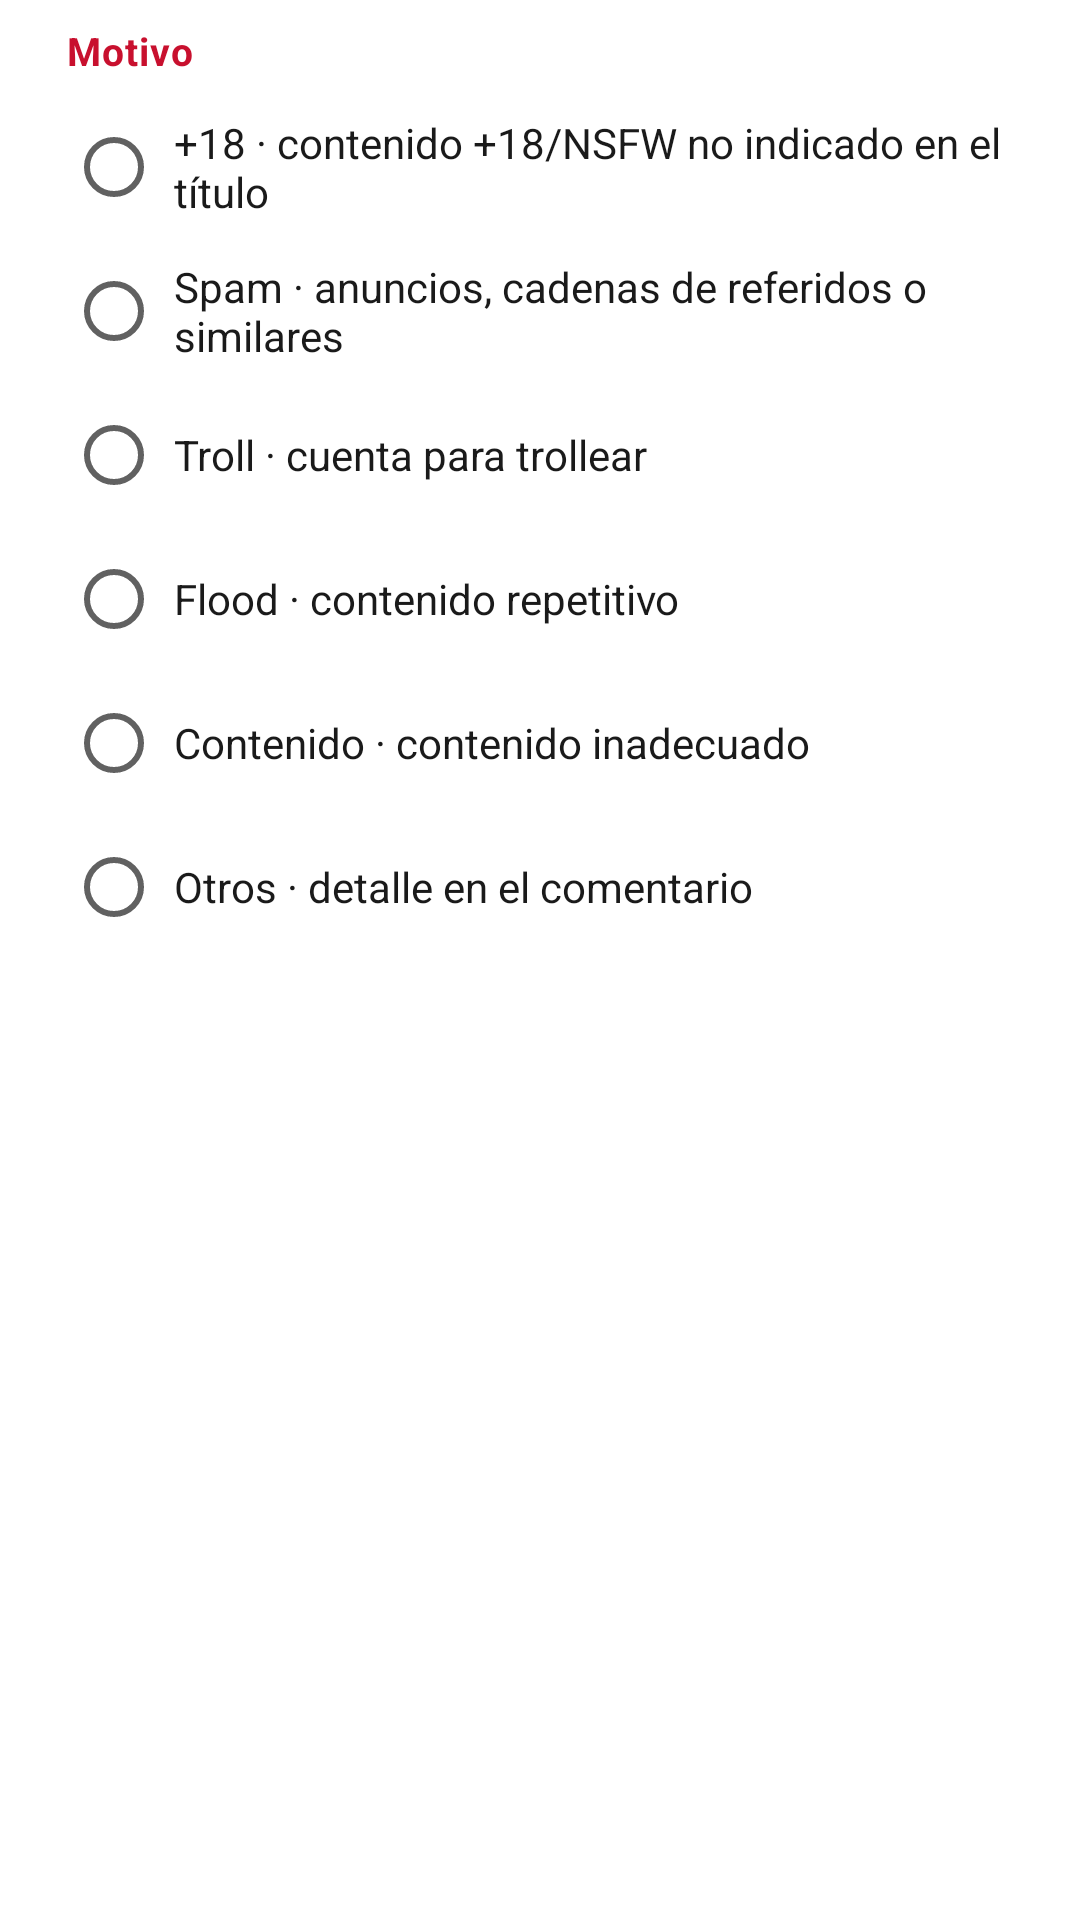

Layout XML and referenced resources for this Android screen:
<!-- AndroidManifest.xml: application theme Theme.FCForocoches -->
<!-- res/layout/dialog_report.xml -->
<?xml version="1.0" encoding="utf-8"?>
<ScrollView xmlns:android="http://schemas.android.com/apk/res/android"
    android:layout_width="match_parent"
    android:layout_height="wrap_content">

    <LinearLayout
        android:layout_width="match_parent"
        android:layout_height="wrap_content"
        android:orientation="vertical"
        android:paddingStart="22dp"
        android:paddingEnd="22dp"
        android:paddingTop="8dp"
        android:paddingBottom="4dp">

        <TextView
            android:layout_width="wrap_content"
            android:layout_height="wrap_content"
            android:text="Motivo"
            android:textStyle="bold"
            android:textSize="13sp"
            android:textColor="@color/fc_rojo"
            android:letterSpacing="0.03" />

        <RadioGroup
            android:id="@+id/report_reasons"
            android:layout_width="match_parent"
            android:layout_height="wrap_content"
            android:layout_marginTop="6dp"
            android:orientation="vertical">

            <RadioButton android:id="@+id/reason_18" android:layout_width="match_parent" android:layout_height="wrap_content" android:textColor="?android:attr/textColorPrimary" android:paddingStart="4dp" android:text="+18 · contenido +18/NSFW no indicado en el título" />
            <RadioButton android:id="@+id/reason_spam" android:layout_width="match_parent" android:layout_height="wrap_content" android:textColor="?android:attr/textColorPrimary" android:paddingStart="4dp" android:text="Spam · anuncios, cadenas de referidos o similares" />
            <RadioButton android:id="@+id/reason_troll" android:layout_width="match_parent" android:layout_height="wrap_content" android:textColor="?android:attr/textColorPrimary" android:paddingStart="4dp" android:text="Troll · cuenta para trollear" />
            <RadioButton android:id="@+id/reason_flood" android:layout_width="match_parent" android:layout_height="wrap_content" android:textColor="?android:attr/textColorPrimary" android:paddingStart="4dp" android:text="Flood · contenido repetitivo" />
            <RadioButton android:id="@+id/reason_content" android:layout_width="match_parent" android:layout_height="wrap_content" android:textColor="?android:attr/textColorPrimary" android:paddingStart="4dp" android:text="Contenido · contenido inadecuado" />
            <RadioButton android:id="@+id/reason_other" android:layout_width="match_parent" android:layout_height="wrap_content" android:textColor="?android:attr/textColorPrimary" android:paddingStart="4dp" android:text="Otros · detalle en el comentario" />
        </RadioGroup>

        
        <LinearLayout
            android:id="@+id/report_comment_box"
            android:layout_width="match_parent"
            android:layout_height="wrap_content"
            android:orientation="vertical"
            android:layout_marginTop="10dp"
            android:visibility="gone">

            <TextView
                android:layout_width="wrap_content"
                android:layout_height="wrap_content"
                android:text="¿Por qué lo reportas?"
                android:textStyle="bold"
                android:textSize="13sp"
                android:textColor="@color/fc_rojo"
                android:letterSpacing="0.03" />

            <EditText
                android:id="@+id/report_comment"
                android:layout_width="match_parent"
                android:layout_height="wrap_content"
                android:layout_marginTop="4dp"
                android:hint="Detalle del reporte…"
                android:textColor="?android:attr/textColorPrimary"
                android:textColorHint="?android:attr/textColorSecondary"
                android:gravity="top"
                android:minLines="2"
                android:maxLines="5"
                android:inputType="textMultiLine|textCapSentences"
                android:importantForAutofill="no" />
        </LinearLayout>
    </LinearLayout>
</ScrollView>
<!-- resources referenced by this layout -->
<resources>
  <color name="fc_rojo">#C8102E</color>
  <color name="fc_texto">#1A1A1A</color>
  <color name="fc_texto_2">#616161</color>
  <style name="FC.Hoja" parent="ThemeOverlay.MaterialComponents.BottomSheetDialog">
          <item name="bottomSheetStyle">@style/FC.Hoja.Modal</item>
      </style>
  <style name="FC.Dialogo" parent="ThemeOverlay.MaterialComponents.Dialog.Alert">
          <item name="android:windowBackground">@drawable/bg_dialogo</item>
          <item name="colorAccent">@color/fc_rojo</item>
          <item name="colorPrimary">@color/fc_rojo</item>
          <item name="buttonBarPositiveButtonStyle">@style/FC.Dialogo.Boton</item>
          <item name="buttonBarNegativeButtonStyle">@style/FC.Dialogo.Boton</item>
          <item name="buttonBarNeutralButtonStyle">@style/FC.Dialogo.Boton</item>
      </style>
  <color name="fc_fondo">#FFFFFF</color>
  <color name="fc_superficie">#FFFFFF</color>
  <color name="fc_divisoria">#EEEEEE</color>
  <color name="fc_chip">#F0F0F0</color>
  <color name="fc_cita_fondo">#F4F4F6</color>
  <color name="fc_fondo_tarjetas">#F3F2EF</color>
  <color name="fc_tarjeta">#FFFFFF</color>
  <color name="fc_tarjeta_borde">#E6E3DD</color>
  <color name="fc_cita_fondo_tarjeta">#F4F4F6</color>
  <color name="fc_resaltado">#FFF3F4</color>
  <!-- drawable bg_post_op (drawable) -->
  <?xml version="1.0" encoding="utf-8"?>
  <shape xmlns:android="http://schemas.android.com/apk/res/android"
      android:shape="rectangle">
      <solid android:color="@android:color/transparent" />
      <stroke
          android:width="1.5dp"
          android:color="@color/fc_borde_autor" />
      <corners android:radius="10dp" />
  </shape>
  <!-- drawable bg_post_op_highlight (drawable) -->
  <?xml version="1.0" encoding="utf-8"?>
  <shape xmlns:android="http://schemas.android.com/apk/res/android"
      android:shape="rectangle">
      <solid android:color="@color/fc_resaltado" />
      <stroke
          android:width="1.5dp"
          android:color="@color/fc_borde_autor" />
      <corners android:radius="10dp" />
  </shape>
  <style name="FC.Pestanas" parent="Widget.MaterialComponents.TabLayout">
          <item name="tabIndicatorColor">@color/fc_rojo</item>
          <item name="tabSelectedTextColor">@color/fc_rojo</item>
          <item name="tabTextColor">@color/fc_texto_2</item>
      </style>
  <style name="FC.Hoja.Modal" parent="Widget.MaterialComponents.BottomSheet.Modal">
          <item name="backgroundTint">?attr/fcFondo</item>
          <item name="shapeAppearanceOverlay">@style/FC.Hoja.Forma</item>
      </style>
  <!-- drawable bg_dialogo (drawable) -->
  <?xml version="1.0" encoding="utf-8"?>
  <inset xmlns:android="http://schemas.android.com/apk/res/android"
      android:insetLeft="16dp" android:insetRight="16dp" android:insetTop="16dp" android:insetBottom="16dp">
      <shape android:shape="rectangle">
          <solid android:color="?attr/fcFondo" />
          <corners android:radius="24dp" />
      </shape>
  </inset>
  <style name="FC.Dialogo.Boton" parent="Widget.MaterialComponents.Button.TextButton.Dialog">
          <item name="android:textAllCaps">false</item>
          <item name="android:letterSpacing">0</item>
          <item name="android:textColor">@color/fc_rojo</item>
          <item name="android:textSize">15sp</item>
      </style>
  <color name="fc_borde_autor">#66C8102E</color>
  <style name="FC.Hoja.Forma" parent="">
          <item name="cornerFamily">rounded</item>
          <item name="cornerSizeTopLeft">24dp</item>
          <item name="cornerSizeTopRight">24dp</item>
          <item name="cornerSizeBottomLeft">0dp</item>
          <item name="cornerSizeBottomRight">0dp</item>
      </style>
</resources>
